Image classification data set "combined" (WhenLifeHandsYouLemons/Computer-Science-IA on GitHub). Class labels (16): decmial, division sign, eight, equal, five, four, minus sign, nine, one, plus sign, seven, six, three, times sign, two, zero.

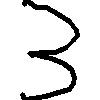
Label: three

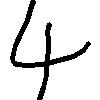
Label: four

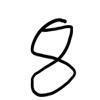
Label: eight

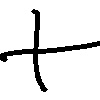
Label: plus sign

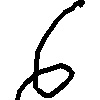
Label: six

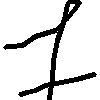
Label: one
